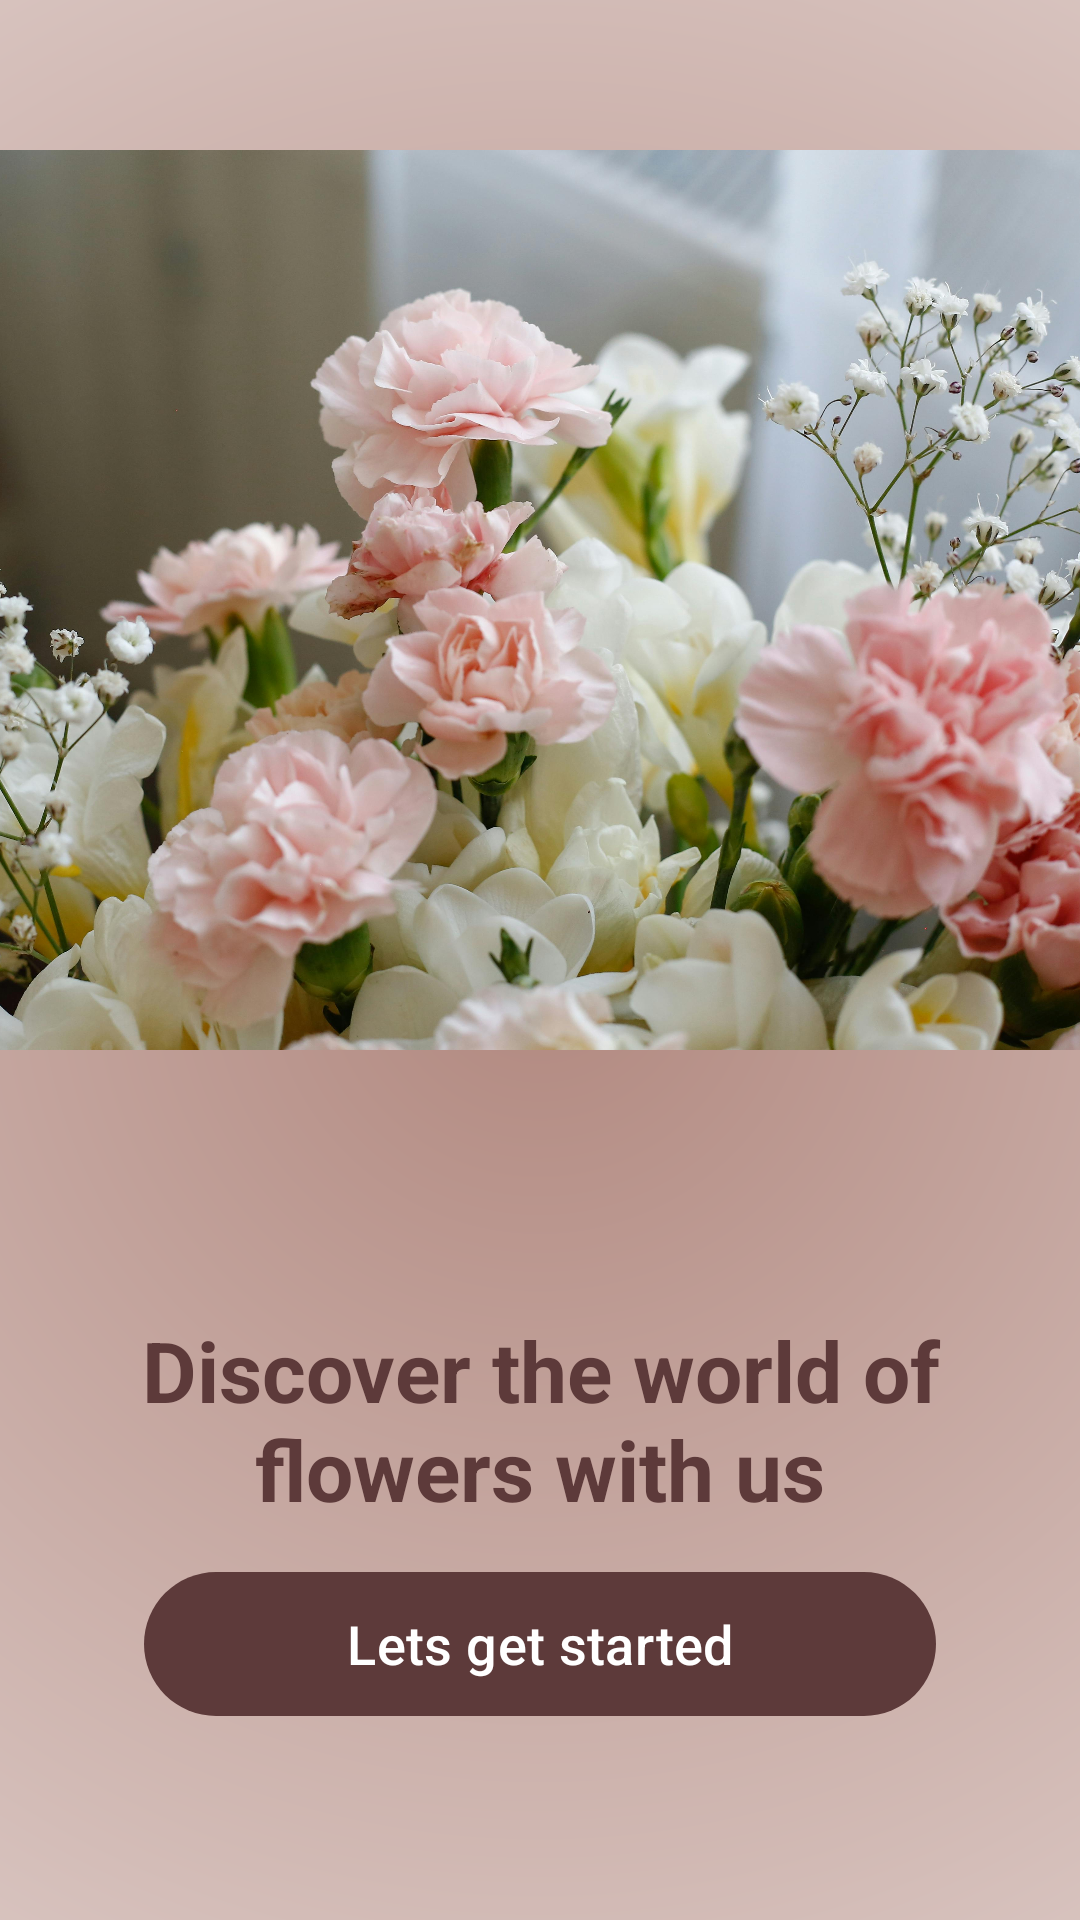

Produce the Android XML layout that renders to this screen, including the resource entries it uses.
<!-- AndroidManifest.xml: application theme Theme.FlowerShopApp -->
<!-- res/layout/activity_discover.xml -->
<?xml version="1.0" encoding="utf-8"?>
<androidx.constraintlayout.widget.ConstraintLayout
    xmlns:android="http://schemas.android.com/apk/res/android"
    xmlns:app="http://schemas.android.com/apk/res-auto"
    android:layout_width="match_parent"
    android:layout_height="match_parent"
    android:fitsSystemWindows="true">

    
    <View
        android:id="@+id/gradientOverlay"
        android:layout_width="match_parent"
        android:layout_height="match_parent"
        android:background="@drawable/bg_gradient"/>

    
    <ImageView
        android:id="@+id/imageViewDiscover"
        android:layout_width="0dp"
        android:layout_height="300dp"
        android:layout_marginTop="50dp"
        android:scaleType="centerCrop"
        android:src="@drawable/discover"
        android:contentDescription="@string/discover_title"
        app:layout_constraintTop_toTopOf="parent"
        app:layout_constraintStart_toStartOf="parent"
        app:layout_constraintEnd_toEndOf="parent"/>

    

    

    <TextView
        android:id="@+id/tvDiscoverTitle"
        android:layout_width="0dp"
        android:layout_height="wrap_content"
        android:layout_marginTop="88dp"
        android:gravity="center"
        android:text="@string/discover_subtitle"
        android:textColor="@color/blum_secondary"
        android:textSize="28sp"
        android:textStyle="bold"
        app:layout_constraintEnd_toEndOf="parent"
        app:layout_constraintHorizontal_bias="0.0"
        app:layout_constraintStart_toStartOf="parent"
        app:layout_constraintTop_toBottomOf="@id/imageViewDiscover" />

    <com.google.android.material.button.MaterialButton
        android:id="@+id/btnStart"
        android:layout_width="0dp"
        android:layout_height="56dp"
        android:layout_marginHorizontal="48dp"
        android:layout_marginBottom="64dp"
        android:text="@string/get_started"
        android:textAllCaps="false"
        android:textColor="@color/white"
        android:textSize="18sp"
        app:backgroundTint="@color/blum_secondary"
        app:cornerRadius="28dp"
        app:layout_constraintBottom_toBottomOf="parent"
        app:layout_constraintStart_toStartOf="parent"
        app:layout_constraintEnd_toEndOf="parent"
        app:rippleColor="@color/blum_secondary"/>
</androidx.constraintlayout.widget.ConstraintLayout>
<!-- resources referenced by this layout -->
<resources>
  <color name="blum_secondary">#5D3A3A</color>
  <color name="white">#FFFFFF</color>
  <!-- drawable bg_gradient (drawable) -->
  <?xml version="1.0" encoding="utf-8"?>
  <shape xmlns:android="http://schemas.android.com/apk/res/android"
      android:shape="rectangle">
  
      <gradient
          android:type="radial"
          android:gradientRadius="1500dp"
          android:centerColor="#FFFFFF"
          android:startColor="@color/blum_bg"
          android:endColor="@color/white"
          android:centerX="0.5"
          android:centerY="0.5" />
  
  </shape>
  <!-- drawable discover: jpg bitmap (drawable, 670034 bytes) -->
  <string name="discover_subtitle">Discover the world of flowers with us</string>
  <string name="discover_title">Discover Blüm</string>
  <string name="get_started">Lets get started</string>
  <style name="Theme.FlowerShopApp" parent="Base.Theme.FlowerShopApp" />
  <color name="blum_bg">#B1887F</color>
  <style name="Base.Theme.FlowerShopApp" parent="Theme.Material3.DayNight.NoActionBar">
          
          
      </style>
</resources>
